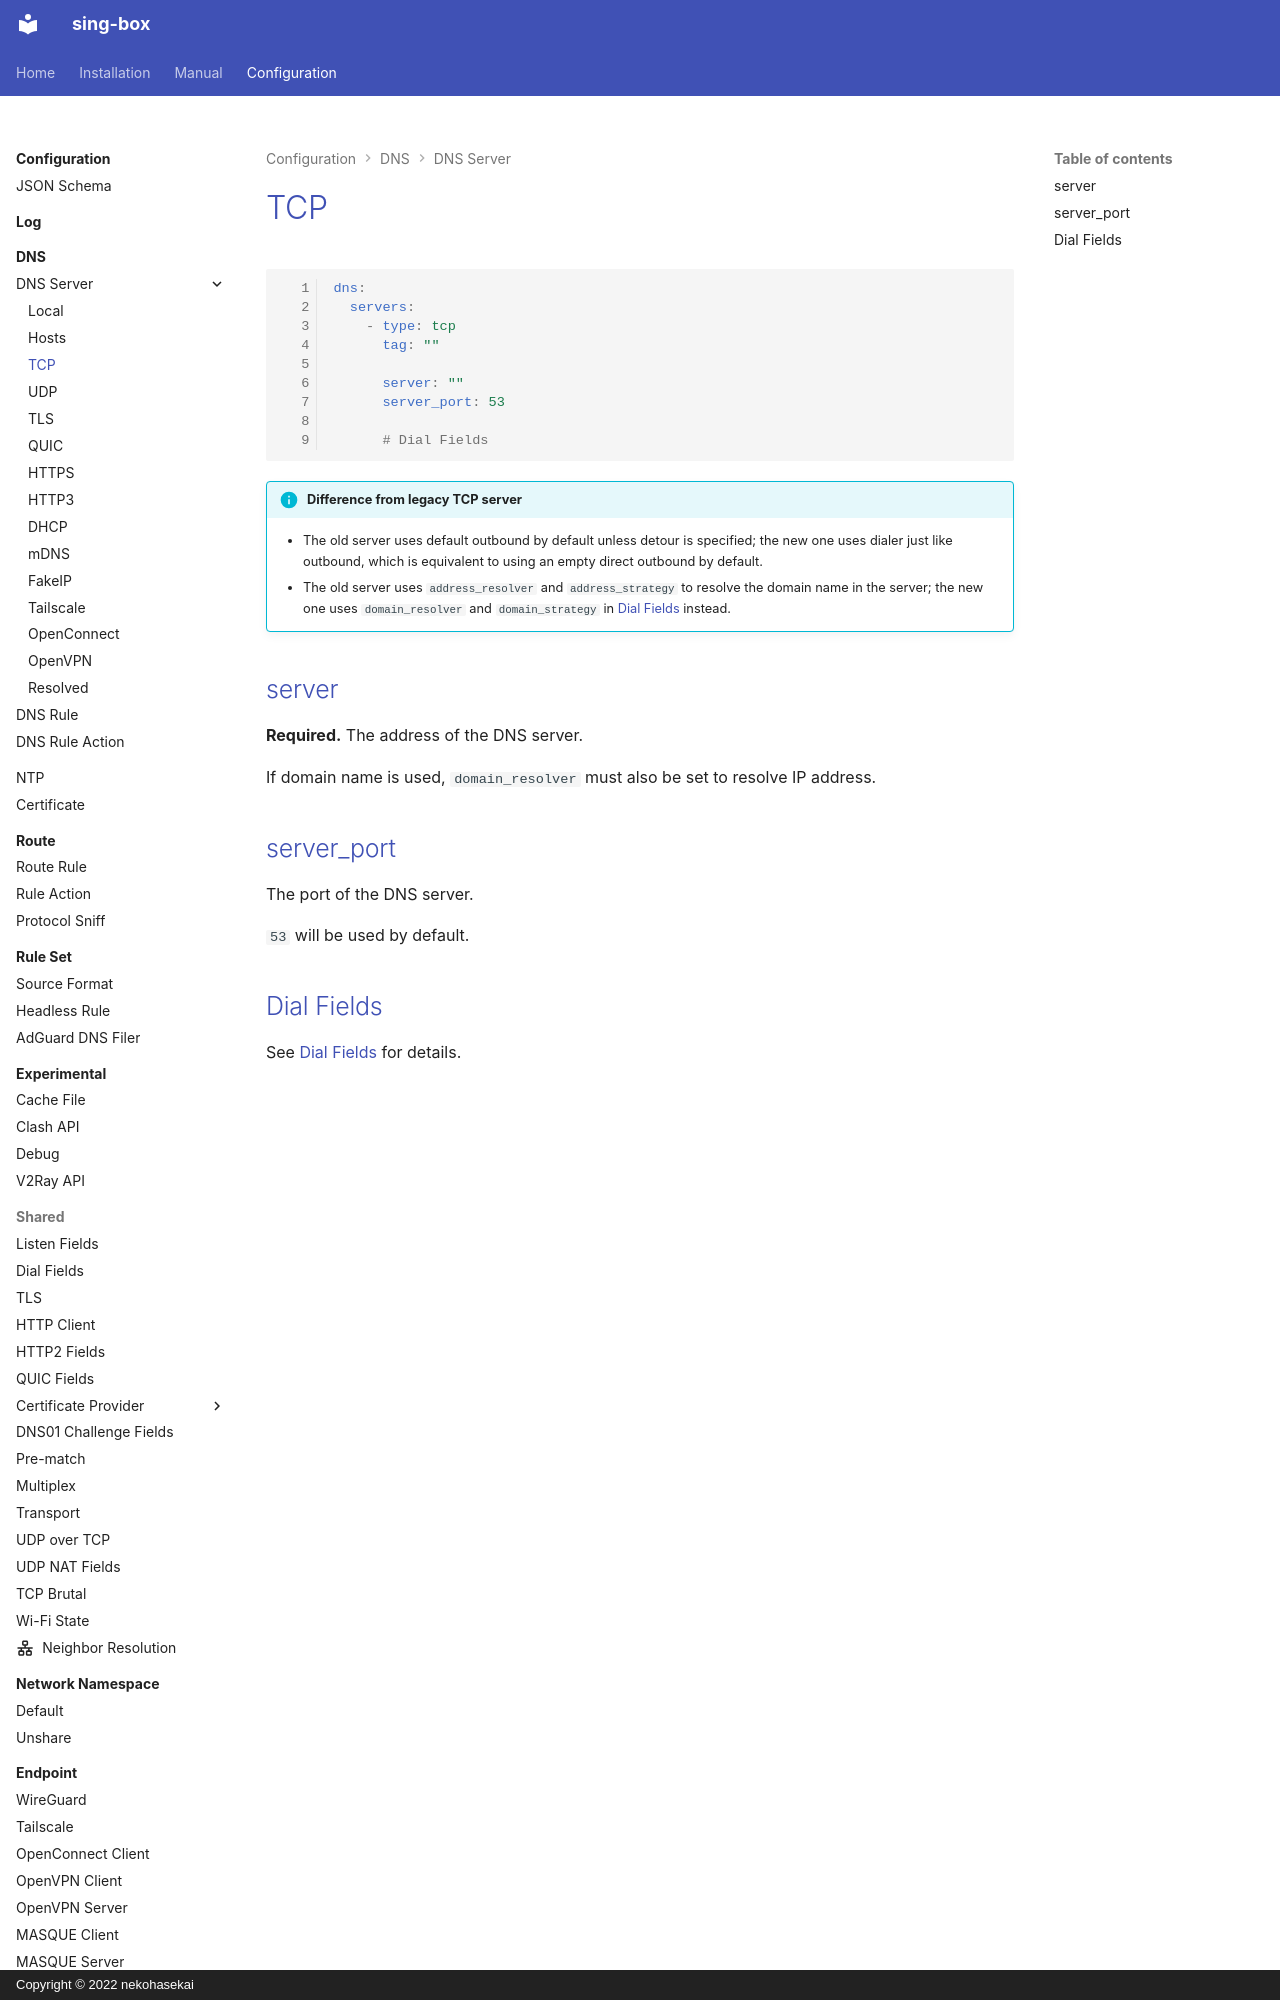

repository: Acheirial/sing-box · page: configuration/dns/server/tcp/index.html · generator: mkdocs · copyright: Copyright © 2022 nekohasekai

# TCP

```{.yaml linenums="1"}
dns:
  servers:
    - type: tcp
      tag: ""

      server: ""
      server_port: 53

      # Dial Fields
```

!!! info "Difference from legacy TCP server"

    * The old server uses default outbound by default unless detour is specified; the new one uses dialer just like outbound, which is equivalent to using an empty direct outbound by default.
    * The old server uses `address_resolver` and `address_strategy` to resolve the domain name in the server; the new one uses `doma
